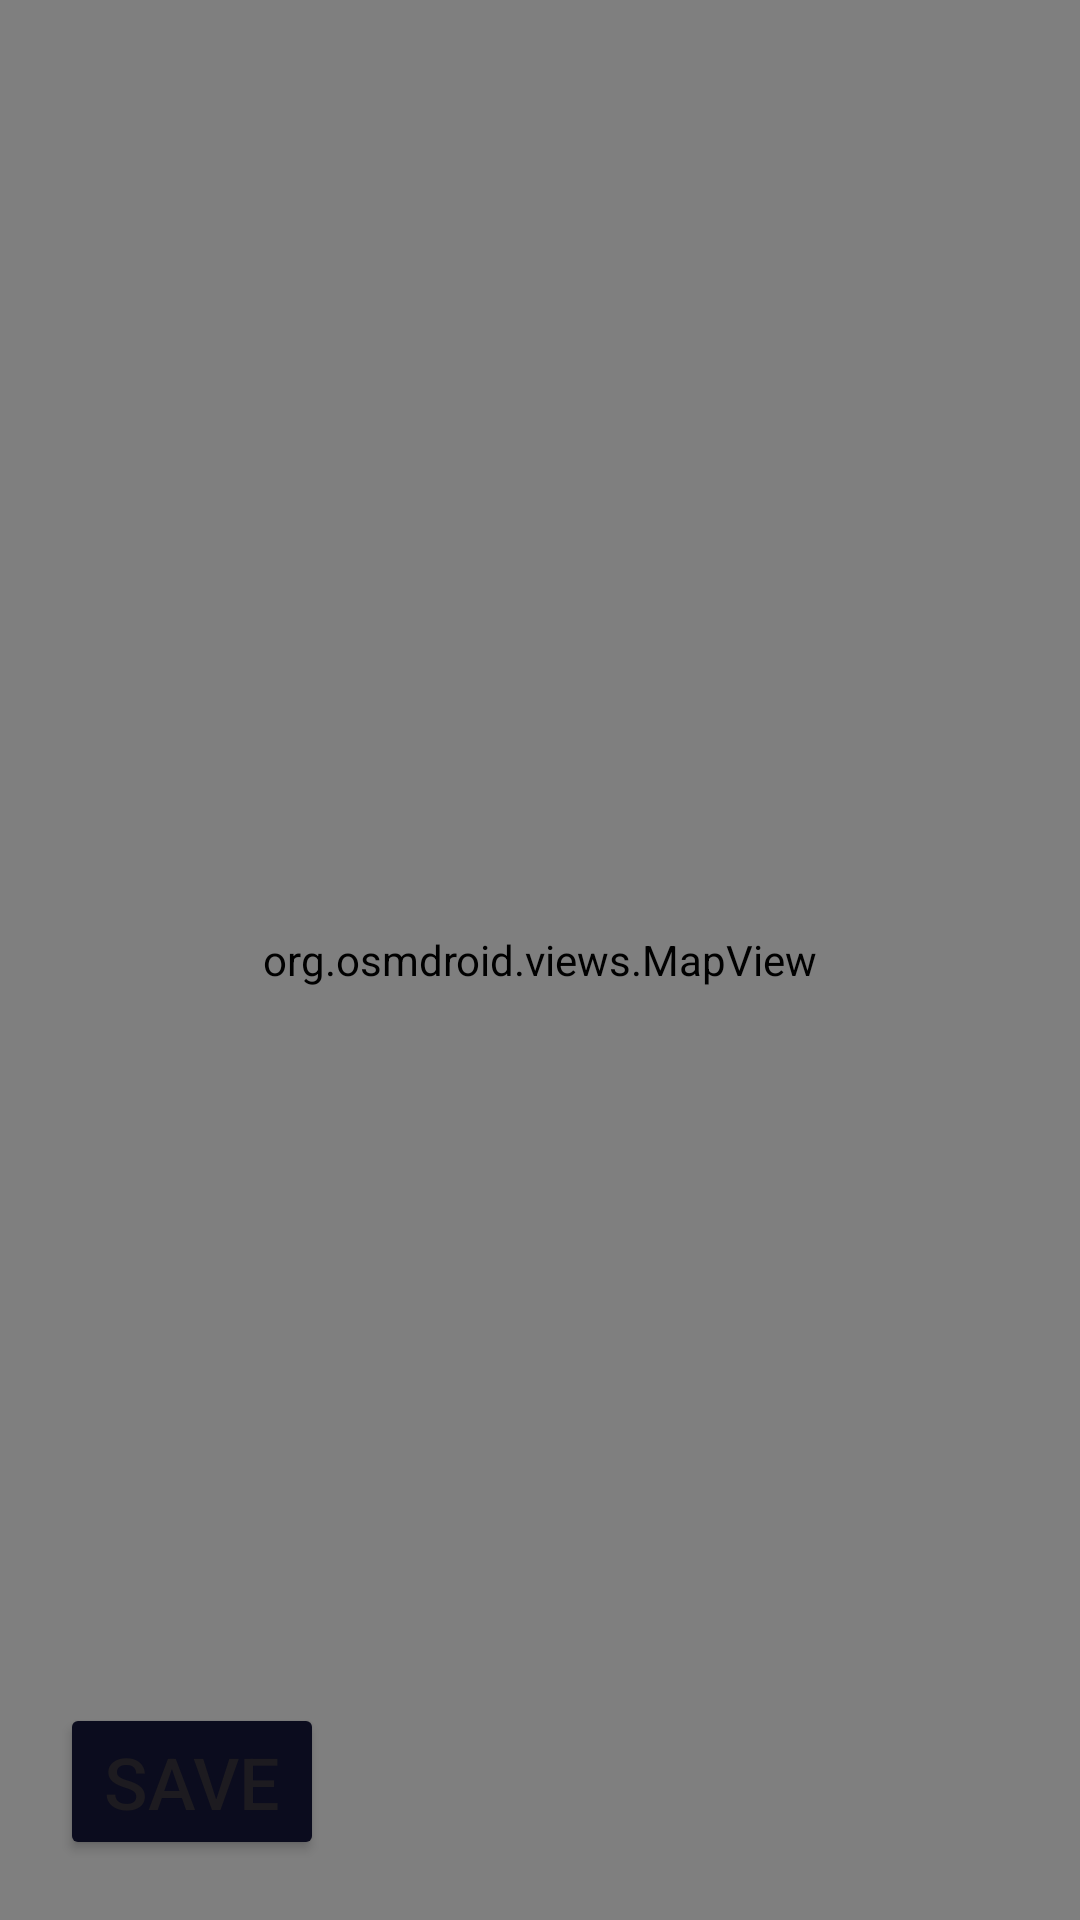

The Android layout XML behind this screen, and the referenced resources:
<!-- AndroidManifest.xml: application theme Theme.WeatherApplication -->
<!-- res/layout/fragment_map.xml -->
<?xml version="1.0" encoding="utf-8"?>
<androidx.constraintlayout.widget.ConstraintLayout xmlns:android="http://schemas.android.com/apk/res/android"
    xmlns:app="http://schemas.android.com/apk/res-auto"
    xmlns:tools="http://schemas.android.com/tools"
    android:layout_width="match_parent"
    android:layout_height="match_parent"
    tools:context=".mapFragment.MapFragment">

    <org.osmdroid.views.MapView
        android:id="@+id/map_view"
        android:layout_width="match_parent"
        android:layout_height="match_parent" />

    <Button
        android:id="@+id/btn_save_location"
        android:layout_width="wrap_content"
        android:layout_height="wrap_content"
        android:layout_marginBottom="20dp"
        android:textSize="24sp"
        android:layout_marginStart="20dp"
        android:backgroundTint="@color/background"
        android:text="@string/save"
        app:layout_constraintBottom_toBottomOf="parent"
        app:layout_constraintStart_toStartOf="parent" />


</androidx.constraintlayout.widget.ConstraintLayout>
<!-- resources referenced by this layout -->
<resources>
  <color name="background">#0b0c1e</color>
  <string name="save">save</string>
  <style name="Theme.WeatherApplication" parent="Base.Theme.WeatherApplication" />
  <style name="Base.Theme.WeatherApplication" parent="Theme.Material3.DayNight">
  
  
  
          <item name="titleTextColor">@color/white</item>
      </style>
  <color name="white">#FFFFFFFF</color>
</resources>
